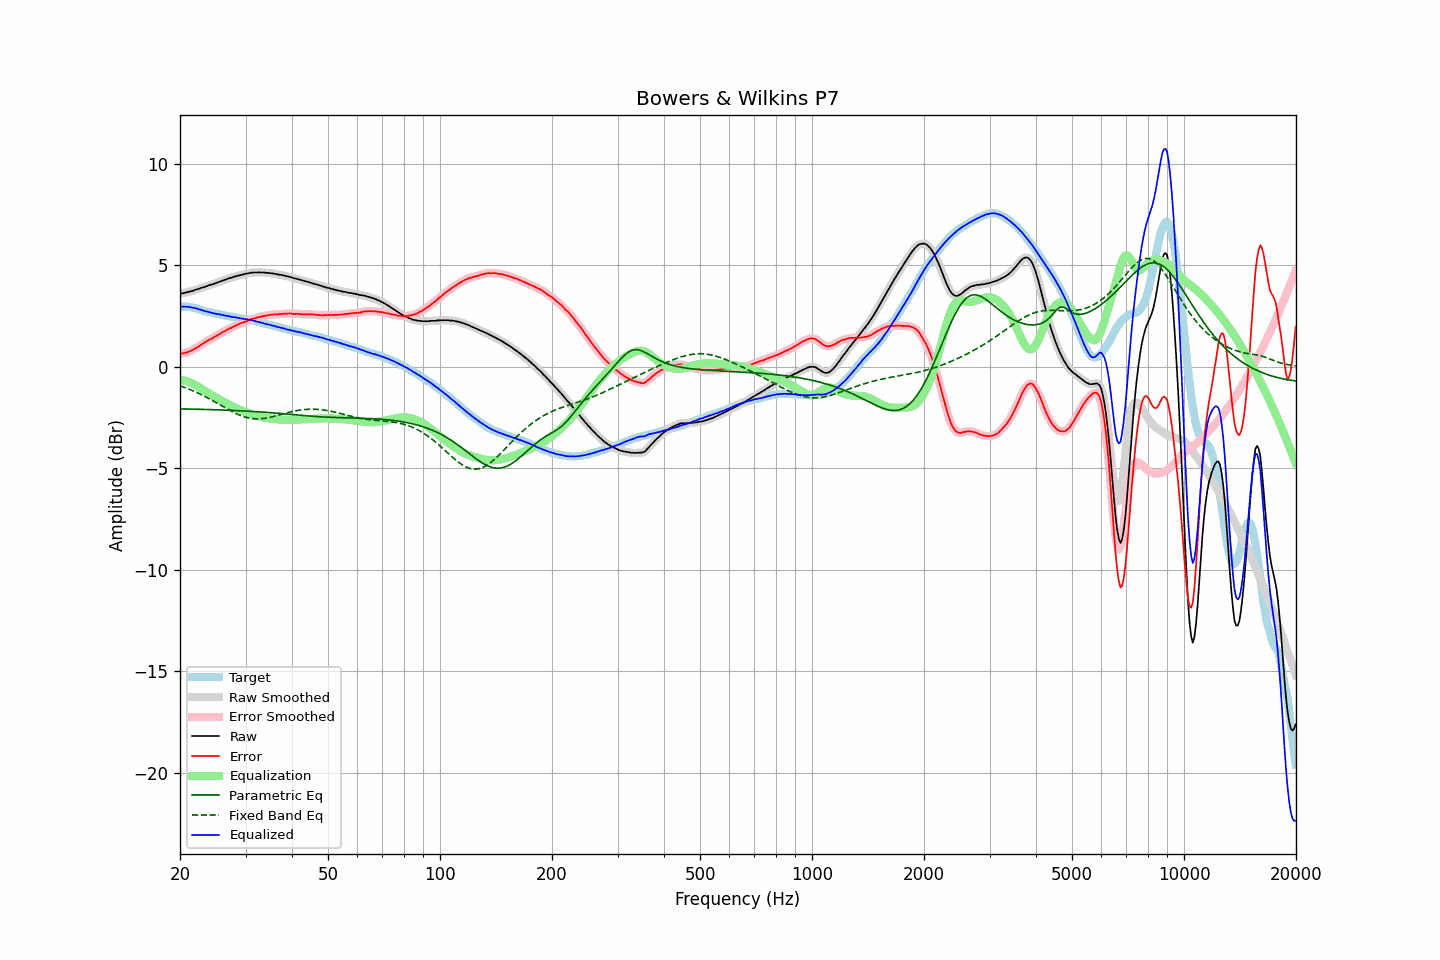

Data behind this chart, as committed beside it:
frequency, raw, error, smoothed, error_smoothed, equalization, parametric_eq, fixed_band_eq, equalized_raw, equalized_smoothed, target
20.00, 3.59, 0.63, 3.59, 0.64, -0.63, -2.07, -0.94, 2.96, 2.96, 2.96
20.20, 3.61, 0.65, 3.61, 0.65, -0.65, -2.08, -0.97, 2.97, 2.96, 2.96
20.40, 3.62, 0.66, 3.62, 0.66, -0.66, -2.08, -1.00, 2.96, 2.96, 2.96
20.61, 3.64, 0.68, 3.64, 0.68, -0.68, -2.08, -1.02, 2.96, 2.96, 2.96
20.81, 3.66, 0.70, 3.66, 0.70, -0.71, -2.08, -1.05, 2.96, 2.95, 2.96
21.02, 3.68, 0.72, 3.68, 0.73, -0.73, -2.08, -1.09, 2.95, 2.95, 2.96
21.23, 3.70, 0.76, 3.70, 0.76, -0.76, -2.08, -1.12, 2.94, 2.94, 2.94
21.44, 3.72, 0.79, 3.72, 0.79, -0.80, -2.09, -1.15, 2.92, 2.92, 2.93
21.66, 3.74, 0.83, 3.75, 0.84, -0.84, -2.09, -1.18, 2.91, 2.91, 2.91
21.87, 3.77, 0.88, 3.77, 0.88, -0.88, -2.09, -1.22, 2.89, 2.89, 2.89
22.09, 3.80, 0.92, 3.80, 0.92, -0.92, -2.09, -1.25, 2.88, 2.87, 2.88
22.31, 3.82, 0.97, 3.82, 0.97, -0.97, -2.09, -1.29, 2.85, 2.85, 2.85
22.54, 3.84, 1.01, 3.85, 1.02, -1.02, -2.10, -1.33, 2.82, 2.83, 2.83
22.76, 3.88, 1.07, 3.87, 1.07, -1.07, -2.10, -1.37, 2.81, 2.80, 2.81
22.99, 3.90, 1.12, 3.90, 1.12, -1.12, -2.10, -1.40, 2.78, 2.78, 2.78
23.22, 3.92, 1.17, 3.93, 1.18, -1.17, -2.10, -1.44, 2.75, 2.75, 2.75
23.45, 3.95, 1.23, 3.95, 1.23, -1.22, -2.10, -1.48, 2.73, 2.73, 2.72
23.69, 3.98, 1.27, 3.98, 1.28, -1.27, -2.11, -1.53, 2.71, 2.71, 2.71
23.92, 4.01, 1.32, 4.01, 1.32, -1.31, -2.11, -1.57, 2.70, 2.69, 2.69
24.16, 4.03, 1.35, 4.03, 1.36, -1.36, -2.11, -1.61, 2.67, 2.67, 2.68
24.40, 4.05, 1.39, 4.06, 1.40, -1.40, -2.11, -1.66, 2.65, 2.65, 2.66
24.65, 4.08, 1.44, 4.08, 1.44, -1.45, -2.12, -1.70, 2.63, 2.63, 2.64
24.89, 4.11, 1.49, 4.11, 1.49, -1.49, -2.12, -1.75, 2.62, 2.62, 2.62
25.14, 4.14, 1.53, 4.14, 1.54, -1.54, -2.12, -1.79, 2.61, 2.61, 2.61
25.39, 4.17, 1.58, 4.17, 1.58, -1.58, -2.12, -1.84, 2.59, 2.59, 2.59
25.65, 4.20, 1.62, 4.20, 1.63, -1.63, -2.13, -1.88, 2.57, 2.57, 2.58
25.91, 4.23, 1.68, 4.23, 1.67, -1.67, -2.13, -1.93, 2.56, 2.56, 2.55
26.16, 4.26, 1.72, 4.26, 1.72, -1.72, -2.13, -1.97, 2.54, 2.54, 2.54
26.43, 4.28, 1.75, 4.28, 1.76, -1.76, -2.14, -2.02, 2.52, 2.52, 2.53
26.69, 4.31, 1.81, 4.31, 1.81, -1.81, -2.14, -2.06, 2.51, 2.51, 2.50
26.96, 4.34, 1.85, 4.34, 1.85, -1.85, -2.14, -2.11, 2.49, 2.49, 2.49
27.23, 4.37, 1.89, 4.36, 1.89, -1.89, -2.15, -2.15, 2.48, 2.48, 2.48
27.50, 4.38, 1.91, 4.39, 1.92, -1.93, -2.15, -2.19, 2.45, 2.46, 2.47
27.77, 4.41, 1.96, 4.41, 1.96, -1.97, -2.15, -2.23, 2.45, 2.45, 2.45
28.05, 4.44, 2.00, 4.44, 2.00, -2.00, -2.16, -2.27, 2.44, 2.43, 2.44
28.33, 4.46, 2.04, 4.46, 2.04, -2.04, -2.16, -2.31, 2.42, 2.42, 2.42
28.62, 4.48, 2.07, 4.48, 2.08, -2.07, -2.16, -2.35, 2.41, 2.41, 2.41
28.90, 4.50, 2.11, 4.50, 2.11, -2.11, -2.17, -2.38, 2.39, 2.39, 2.39
29.19, 4.52, 2.15, 4.52, 2.15, -2.14, -2.17, -2.41, 2.38, 2.38, 2.37
29.48, 4.54, 2.17, 4.54, 2.18, -2.18, -2.17, -2.44, 2.37, 2.37, 2.37
29.78, 4.56, 2.20, 4.56, 2.20, -2.21, -2.18, -2.47, 2.35, 2.35, 2.36
30.08, 4.58, 2.23, 4.58, 2.23, -2.24, -2.18, -2.49, 2.34, 2.34, 2.35
30.38, 4.59, 2.26, 4.60, 2.27, -2.27, -2.19, -2.51, 2.32, 2.33, 2.33
30.68, 4.61, 2.29, 4.61, 2.30, -2.30, -2.19, -2.53, 2.32, 2.32, 2.32
30.99, 4.63, 2.34, 4.63, 2.33, -2.32, -2.20, -2.54, 2.31, 2.30, 2.29
31.30, 4.63, 2.35, 4.64, 2.35, -2.35, -2.20, -2.55, 2.28, 2.28, 2.28
31.61, 4.64, 2.37, 4.64, 2.38, -2.38, -2.21, -2.56, 2.26, 2.26, 2.27
31.93, 4.64, 2.39, 4.64, 2.40, -2.40, -2.21, -2.57, 2.24, 2.24, 2.25
32.24, 4.64, 2.42, 4.65, 2.42, -2.42, -2.22, -2.57, 2.22, 2.22, 2.22
32.57, 4.65, 2.45, 4.64, 2.44, -2.44, -2.22, -2.57, 2.21, 2.20, 2.20
32.89, 4.64, 2.45, 4.65, 2.46, -2.46, -2.23, -2.57, 2.18, 2.18, 2.19
33.22, 4.64, 2.48, 4.64, 2.48, -2.48, -2.23, -2.56, 2.16, 2.16, 2.16
33.55, 4.64, 2.49, 4.64, 2.49, -2.50, -2.24, -2.55, 2.14, 2.14, 2.15
33.89, 4.63, 2.51, 4.63, 2.51, -2.51, -2.24, -2.54, 2.12, 2.12, 2.12
34.23, 4.62, 2.52, 4.63, 2.53, -2.53, -2.25, -2.52, 2.09, 2.10, 2.10
34.57, 4.62, 2.54, 4.62, 2.54, -2.54, -2.25, -2.51, 2.08, 2.08, 2.08
34.92, 4.61, 2.55, 4.61, 2.55, -2.55, -2.26, -2.49, 2.06, 2.06, 2.06
35.27, 4.60, 2.56, 4.60, 2.56, -2.56, -2.27, -2.47, 2.04, 2.04, 2.04
35.62, 4.59, 2.57, 4.59, 2.57, -2.57, -2.27, -2.45, 2.02, 2.02, 2.02
35.97, 4.57, 2.57, 4.57, 2.58, -2.58, -2.28, -2.43, 1.99, 2.00, 2.00
... 635 more rows
